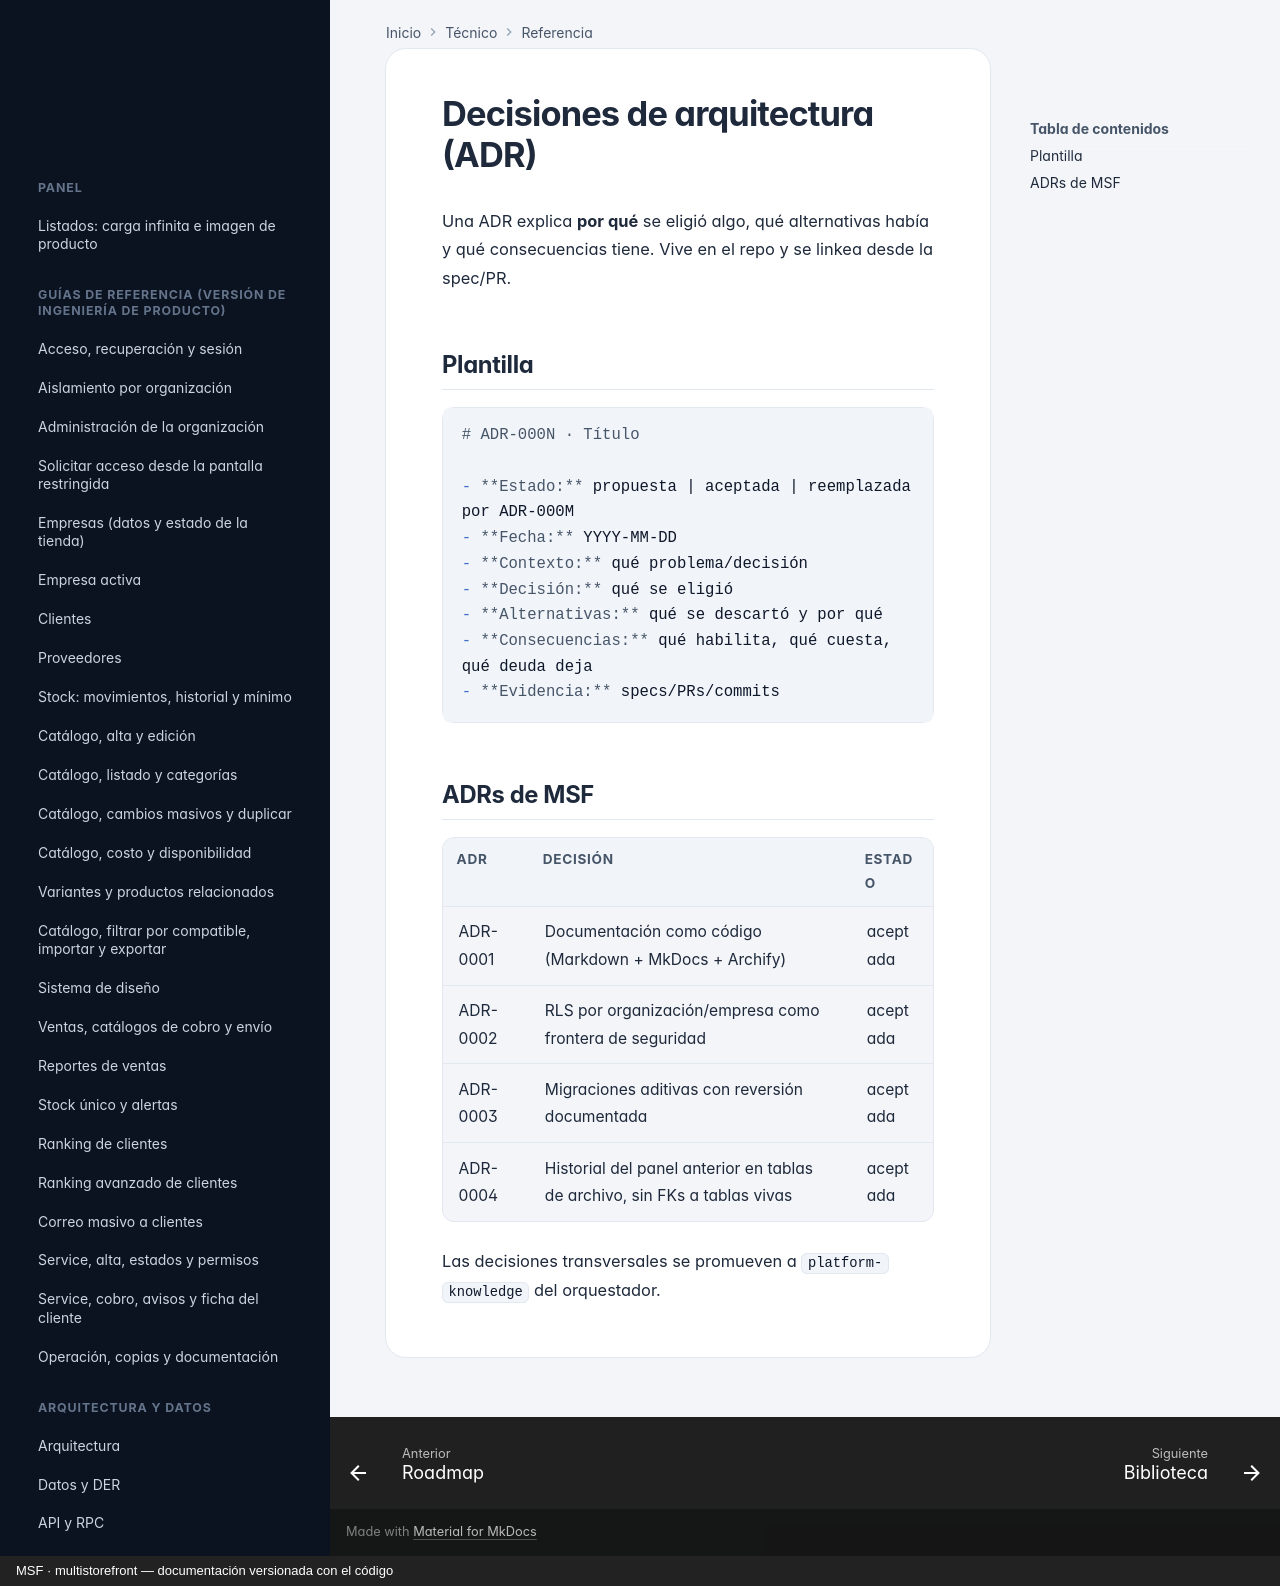

repository: nicolasjones/multistorefront-meli · page: tecnico/adr/index.html · generator: mkdocs · copyright: MSF · multistorefront — documentación versionada con el código

---
owner: tecnico
sources:
  - specs
---

# Decisiones de arquitectura (ADR)

Una ADR explica **por qué** se eligió algo, qué alternativas había y qué consecuencias tiene. Vive en el repo y se linkea desde la spec/PR.

## Plantilla

```markdown
# ADR-000N · Título

- **Estado:** propuesta | aceptada | reemplazada por ADR-000M
- **Fecha:** YYYY-MM-DD
- **Contexto:** qué problema/decisión
- **Decisión:** qué se eligió
- **Alternativas:** qué se descartó y por qué
- **Consecuencias:** qué habilita, qué cuesta, qué deuda deja
- **Evidencia:** specs/PRs/commits
```

## ADRs de MSF

| ADR | Decisión | Estado |
|---|---|---|
| ADR-0001 | Documentación como código (Markdown + MkDocs + Archify) | aceptada |
| ADR-0002 | RLS por organización/empresa como frontera de seguridad | aceptada |
| ADR-0003 | Migraciones aditivas con reversión documentada | aceptada |
| ADR-0004 | Historial del panel anterior en tablas de archivo, sin FKs a tablas vivas | aceptada |

Las decisiones transversales se promueven a `platform-knowledge` del orquestador.
